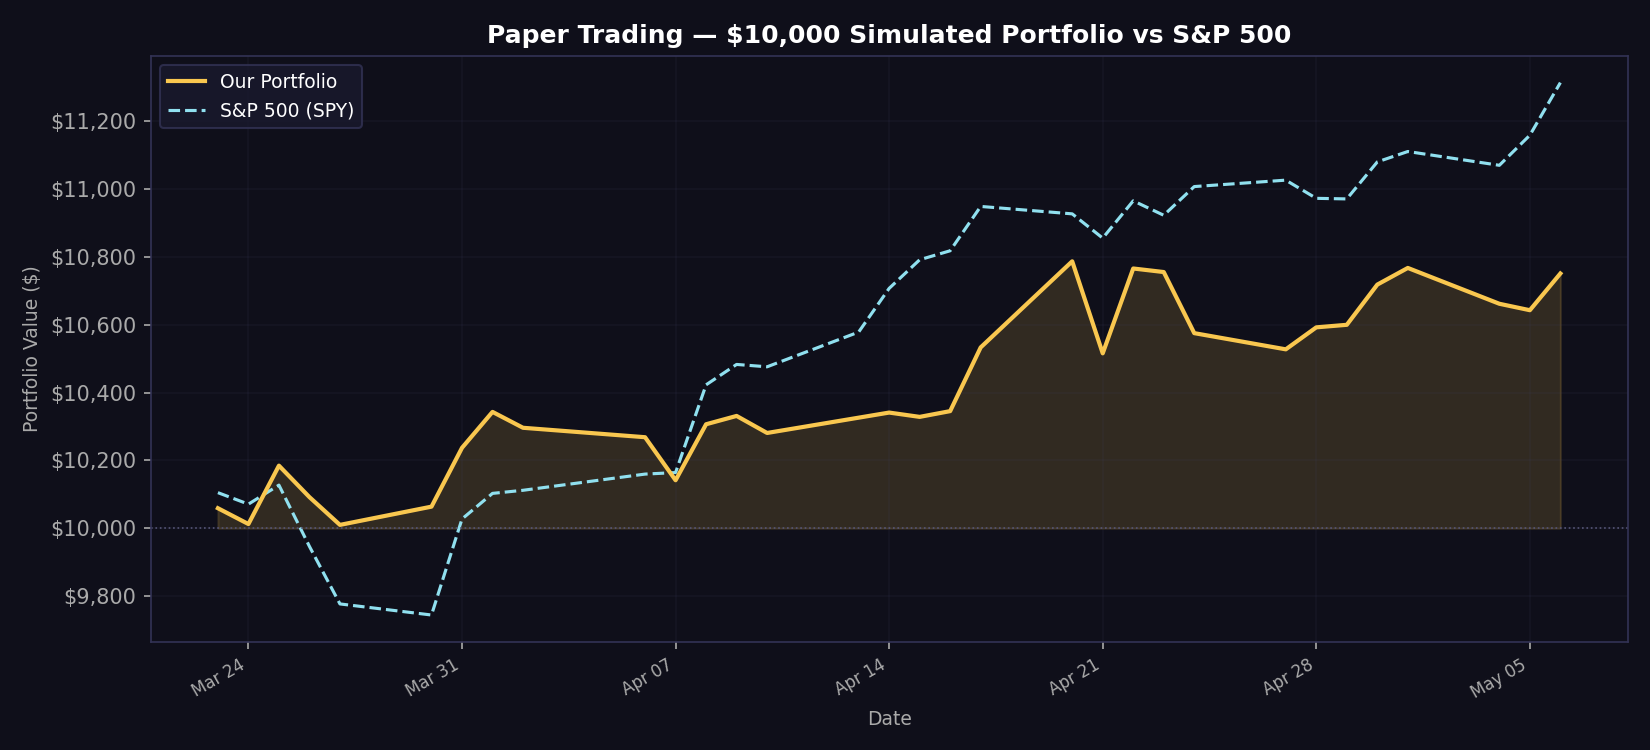

Data behind this chart, as committed beside it:
date, portfolio_value, spy_value, daily_return
2026-03-23, 10059, 10105, 0.005908
2026-03-24, 10012, 10071, -0.00464
2026-03-25, 10185, 10127, 0.01721
2026-03-26, 10092, 9946, -0.00912
2026-03-27, 10010, 9777, -0.008116
2026-03-30, 10064, 9744, 0.005378
2026-03-31, 10237, 10027, 0.01724
2026-04-01, 10343, 10103, 0.01035
2026-04-02, 10296, 10112, -0.004531
2026-04-06, 10269, 10160, -0.002704
2026-04-07, 10142, 10164, -0.01236
2026-04-08, 10307, 10423, 0.01629
2026-04-09, 10331, 10483, 0.002381
2026-04-10, 10281, 10476, -0.004865
2026-04-13, 10326, 10579, 0.004389
2026-04-14, 10341, 10708, 0.001459
2026-04-15, 10329, 10792, -0.001229
2026-04-16, 10346, 10819, 0.001644
2026-04-17, 10533, 10949, 0.01817
2026-04-20, 10787, 10927, 0.02412
2026-04-21, 10516, 10856, -0.02517
2026-04-22, 10766, 10966, 0.0238
2026-04-23, 10756, 10923, -0.000974
2026-04-24, 10576, 11008, -0.01675
2026-04-27, 10528, 11027, -0.004519
2026-04-28, 10593, 10973, 0.006162
2026-04-29, 10600, 10972, 0.000707
2026-04-30, 10719, 11081, 0.01119
2026-05-01, 10768, 11111, 0.004583
2026-05-04, 10662, 11071, -0.009815
2026-05-05, 10643, 11159, -0.001784
2026-05-06, 10752, 11315, 0.01018
